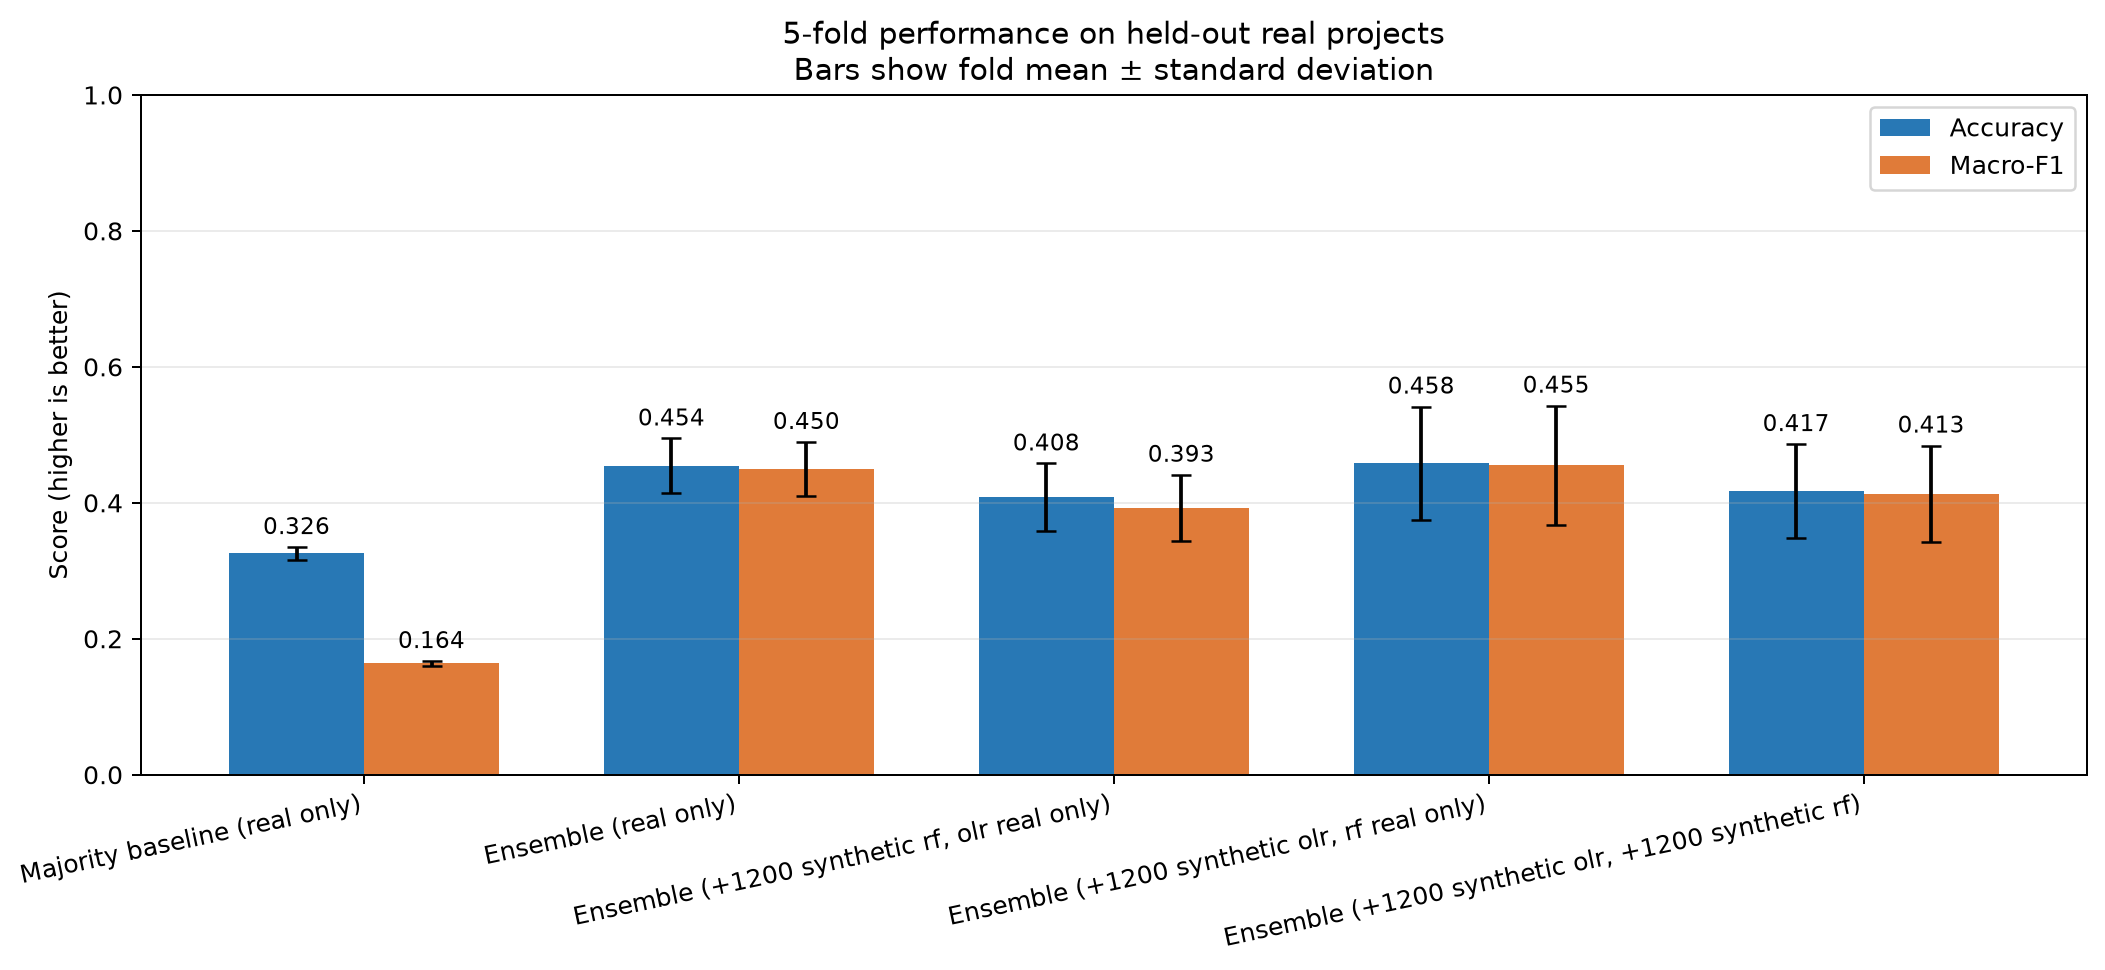

The data file committed next to this chart (first rows):
model, pooled_test_accuracy, fold_accuracy_mean, fold_accuracy_std, pooled_macro_f1, fold_macro_f1_mean, fold_macro_f1_std, balanced_accuracy, ordinal_mae, severe_error_rate
Majority baseline (real only), 0.3257, 0.3257, 0.009279, 0.2572, 0.1638, 0.0035, 0.3242, 1.018, 0.344
Ensemble (real only), 0.4541, 0.4543, 0.04037, 0.4515, 0.4497, 0.03979, 0.4537, 0.7523, 0.2064
Ensemble (+1200 synthetic rf, olr real o…, 0.4083, 0.4082, 0.04966, 0.4034, 0.3927, 0.0486, 0.4078, 0.7936, 0.2018
Ensemble (+1200 synthetic olr, rf real o…, 0.4587, 0.4584, 0.08328, 0.4573, 0.4554, 0.08752, 0.4586, 0.7615, 0.2202
Ensemble (+1200 synthetic olr, +1200 syn…, 0.4174, 0.4173, 0.06913, 0.4152, 0.4134, 0.07083, 0.4172, 0.8028, 0.2202
